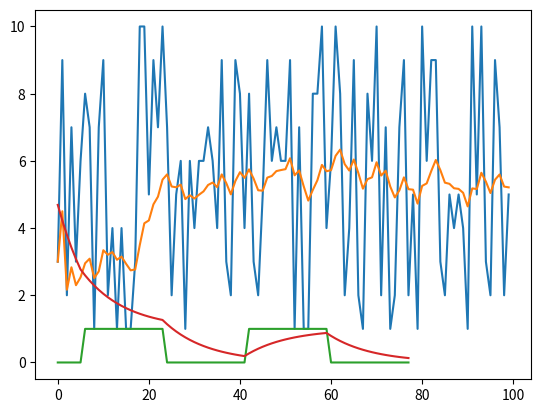

This figure's Python source:
from copy import copy

innn = [
    0,0,0,0,0,0,
    1,1,1,1,1,1,
    1,1,1,1,1,1,
    1,1,1,1,1,1,
    0,0,0,0,0,0,
    0,0,0,0,0,0,
    0,0,0,0,0,0,
    1,1,1,1,1,1,
    1,1,1,1,1,1,
    1,1,1,1,1,1,
    0,0,0,0,0,0,
    0,0,0,0,0,0,
    0,0,0,0,0,0,
]

class Moving():
    
    def __init__(self, size = 10):
        self.__sum = 0
        self.__avg = 0
        self.__size = size
        self.__count = 1
        
    def update(self, v):
        self.__sum += v - self.__avg
        self.__avg = self.__sum / min(self.__count, self.__size)
        self.__count += 1
        
    def __float__(self):
        return copy(self.__avg)
    
    def __int__(self):
        return int(self.__avg)

    def __repr__(self):
        return str(self.__avg)

if __name__ == '__main__':
    m = Moving()
    from random import randint
    import matplotlib.pyplot as plt

    X = []
    Y1 = []
    Y2 = []
    for i in range(100):
        x = randint(1, 10)
        m.update(x)
        X += [i]
        Y1 += [x]
        Y2 += [float(m)]
    
    plt.plot(X, Y1)
    plt.plot(X, Y2)

    X = []
    Y1 = []
    Y2 = []
    for i in range(len(innn)):
        x = innn[i]
        m.update(x)
        X += [i]
        Y1 += [x]
        Y2 += [float(m)]
        print(i, x, m)
    
    plt.plot(Y1)
    plt.plot(Y2)
    print(Y2)